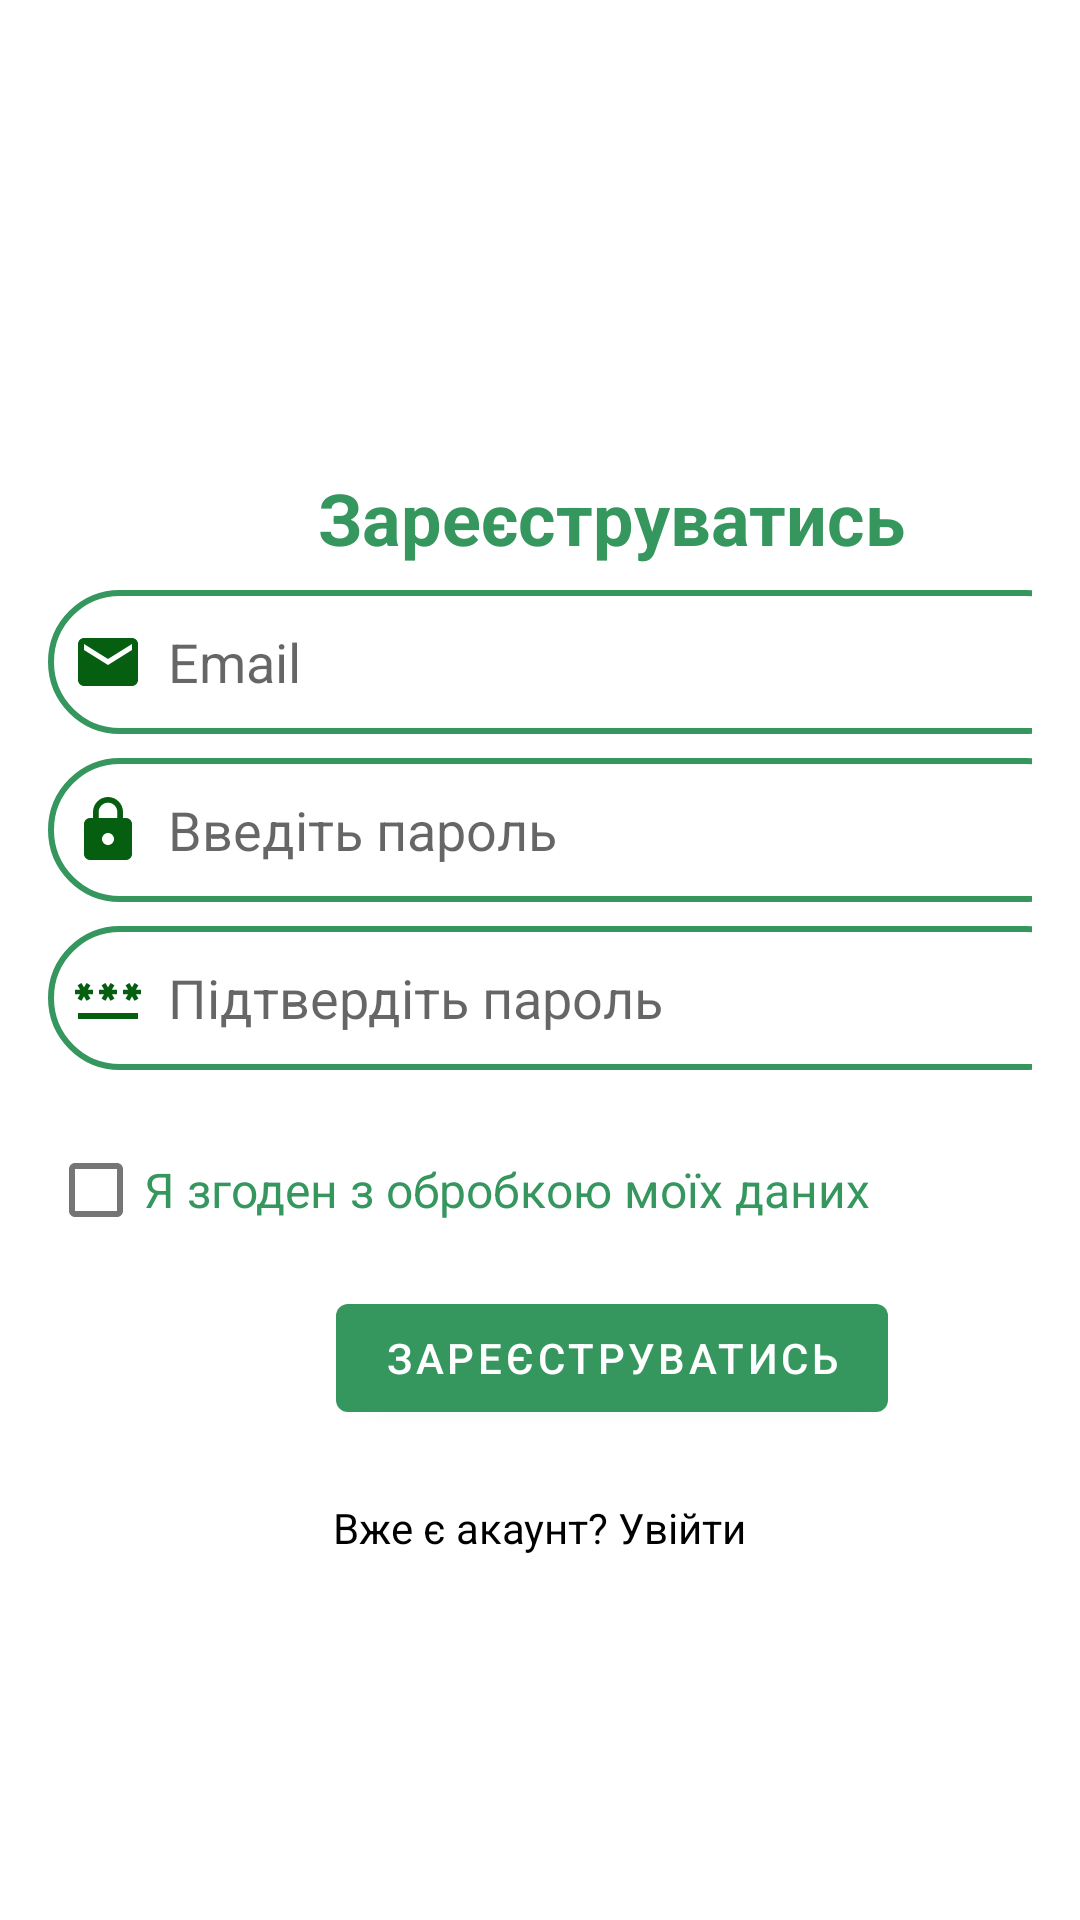

Here is an Android app screen rendered from its layout file. Give the layout XML and the strings, colors and styles it references.
<!-- AndroidManifest.xml: application theme Theme.Diplomversin -->
<!-- res/layout/activity_signup.xml -->
<?xml version="1.0" encoding="utf-8"?>
<ScrollView
    xmlns:android="http://schemas.android.com/apk/res/android"
    xmlns:app="http://schemas.android.com/apk/res-auto"
    xmlns:tools="http://schemas.android.com/tools"
    android:layout_width="match_parent"
    android:layout_height="match_parent"
    tools:context=".SignupActivity">

    <LinearLayout xmlns:android="http://schemas.android.com/apk/res/android"
        android:layout_width="match_parent"
        android:layout_height="match_parent"
        android:orientation="vertical"
        android:layout_gravity="center"
        android:padding="16dp">


        
        <TextView
            android:layout_width="wrap_content"
            android:layout_height="wrap_content"

            android:text="Зареєструватись"
            android:textColor="@color/green_dark"
            android:textSize="24sp"
            android:textStyle="bold"
            android:layout_alignParentStart="true"
            android:layout_alignParentEnd="true"
            android:paddingTop="50dp"
            android:layout_marginStart="90dp"
            android:layout_marginTop="8dp"/>

        



















        


        <EditText
            android:id="@+id/signup_email"
            android:layout_width="350dp"
            android:layout_height="wrap_content"
            android:layout_marginTop="8dp"
            android:hint="Email"
            android:drawableLeft="@drawable/ic_baseline_email_24"
            android:drawablePadding="8dp"
            android:inputType="textEmailAddress"
            android:minHeight="48dp"
            android:background="@drawable/border"
            android:padding="8dp"/>

        


        <EditText
            android:id="@+id/signup_password"
            android:layout_width="350dp"
            android:layout_height="wrap_content"
            android:layout_marginTop="8dp"
            android:hint="Введіть пароль"
            android:inputType="textPassword"
            android:minHeight="48dp"
            android:drawableLeft="@drawable/ic_baseline_lock_24"
            android:drawablePadding="8dp"
            android:background="@drawable/border"
            android:padding="8dp"/>

        

        <EditText
            android:id="@+id/signup_confirm"
            android:layout_width="350dp"
            android:layout_height="wrap_content"
            android:layout_marginTop="8dp"
            android:hint="Підтвердіть пароль"
            android:inputType="textPassword"
            android:minHeight="48dp"
            android:drawableLeft="@drawable/ic_baseline_password_24"
            android:drawablePadding="8dp"
            android:background="@drawable/border"
            android:padding="8dp"/>



















        <CheckBox
            android:id="@+id/data_processing_consent"
            android:layout_width="match_parent"
            android:layout_height="wrap_content"
            android:layout_centerHorizontal="true"

            android:text="Я згоден з обробкою моїх даних"
            android:textColor="#35965E"
            android:textSize="16sp"
            android:layout_marginTop="16dp"/>
        
        
        
        
        

        


        <Button
            android:id="@+id/signup_btn"
            android:layout_width="wrap_content"
            android:layout_height="wrap_content"
            android:layout_below="@+id/data_processing_consent"
            android:layout_alignParentStart="true"
            android:layout_alignParentEnd="true"
            android:layout_marginStart="96dp"
            android:layout_marginTop="8dp"
            android:text="Зареєструватись"
            android:textColor="#FFFFFF"
            android:textSize="14sp" />

        <TextView
            android:id="@+id/loginRedirectText"
            android:layout_width="wrap_content"
            android:layout_height="wrap_content"
            android:text="Вже є акаунт? Увійти"
            android:layout_gravity="center"
            android:padding="8dp"
            android:textAlignment="center"
            android:textColor="#000000"
            android:textSize="14sp"
            android:layout_margin="15dp"/>



    </LinearLayout>
</ScrollView>
<!-- resources referenced by this layout -->
<resources>
  <color name="green_dark">#35965E</color>
  <!-- drawable border (drawable) -->
  <?xml version="1.0" encoding="utf-8"?>
  <shape
      xmlns:android="http://schemas.android.com/apk/res/android"
      android:shape="rectangle">
  
      <corners
          android:radius="30dp"/>
  
      <stroke
          android:color="@color/green_dark"
          android:width="2dp"/>
      <solid
          android:color="@color/white"/>
  
  
  </shape>
  <!-- drawable ic_baseline_email_24 (drawable) -->
  <vector android:height="24dp" android:tint="#065F11"
      android:viewportHeight="24" android:viewportWidth="24"
      android:width="24dp" xmlns:android="http://schemas.android.com/apk/res/android">
      <path android:fillColor="@android:color/white" android:pathData="M20,4L4,4c-1.1,0 -1.99,0.9 -1.99,2L2,18c0,1.1 0.9,2 2,2h16c1.1,0 2,-0.9 2,-2L22,6c0,-1.1 -0.9,-2 -2,-2zM20,8l-8,5 -8,-5L4,6l8,5 8,-5v2z"/>
  </vector>
  <!-- drawable ic_baseline_lock_24 (drawable) -->
  <vector android:height="24dp" android:tint="#065F11"
      android:viewportHeight="24" android:viewportWidth="24"
      android:width="24dp" xmlns:android="http://schemas.android.com/apk/res/android">
      <path android:fillColor="@android:color/white" android:pathData="M18,8h-1L17,6c0,-2.76 -2.24,-5 -5,-5S7,3.24 7,6v2L6,8c-1.1,0 -2,0.9 -2,2v10c0,1.1 0.9,2 2,2h12c1.1,0 2,-0.9 2,-2L20,10c0,-1.1 -0.9,-2 -2,-2zM12,17c-1.1,0 -2,-0.9 -2,-2s0.9,-2 2,-2 2,0.9 2,2 -0.9,2 -2,2zM15.1,8L8.9,8L8.9,6c0,-1.71 1.39,-3.1 3.1,-3.1 1.71,0 3.1,1.39 3.1,3.1v2z"/>
  </vector>
  <!-- drawable ic_baseline_password_24 (drawable) -->
  <vector android:height="24dp" android:tint="#065F11"
      android:viewportHeight="24" android:viewportWidth="24"
      android:width="24dp" xmlns:android="http://schemas.android.com/apk/res/android">
      <path android:fillColor="@android:color/white" android:pathData="M2,17h20v2H2V17zM3.15,12.95L4,11.47l0.85,1.48l1.3,-0.75L5.3,10.72H7v-1.5H5.3l0.85,-1.47L4.85,7L4,8.47L3.15,7l-1.3,0.75L2.7,9.22H1v1.5h1.7L1.85,12.2L3.15,12.95zM9.85,12.2l1.3,0.75L12,11.47l0.85,1.48l1.3,-0.75l-0.85,-1.48H15v-1.5h-1.7l0.85,-1.47L12.85,7L12,8.47L11.15,7l-1.3,0.75l0.85,1.47H9v1.5h1.7L9.85,12.2zM23,9.22h-1.7l0.85,-1.47L20.85,7L20,8.47L19.15,7l-1.3,0.75l0.85,1.47H17v1.5h1.7l-0.85,1.48l1.3,0.75L20,11.47l0.85,1.48l1.3,-0.75l-0.85,-1.48H23V9.22z"/>
  </vector>
  <style name="Theme.Diplomversin" parent="Theme.MaterialComponents.DayNight.NoActionBar">
          
          <item name="colorPrimary">@color/green_dark</item>
          <item name="colorPrimaryVariant">@color/brown_light</item>
          <item name="colorOnPrimary">@color/white</item>
          
          <item name="colorSecondary">@color/yellow</item>
          <item name="colorSecondaryVariant">@color/teal_700</item>
          <item name="colorOnSecondary">@color/black</item>
          
          <item name="android:statusBarColor">?attr/colorPrimaryVariant</item>
          
      </style>
  <color name="white">#FFFFFFFF</color>
  <color name="brown_light">#BB8A52</color>
  <color name="yellow">#FFBA00</color>
  <color name="teal_700">#FF018786</color>
  <color name="black">#FF000000</color>
</resources>
